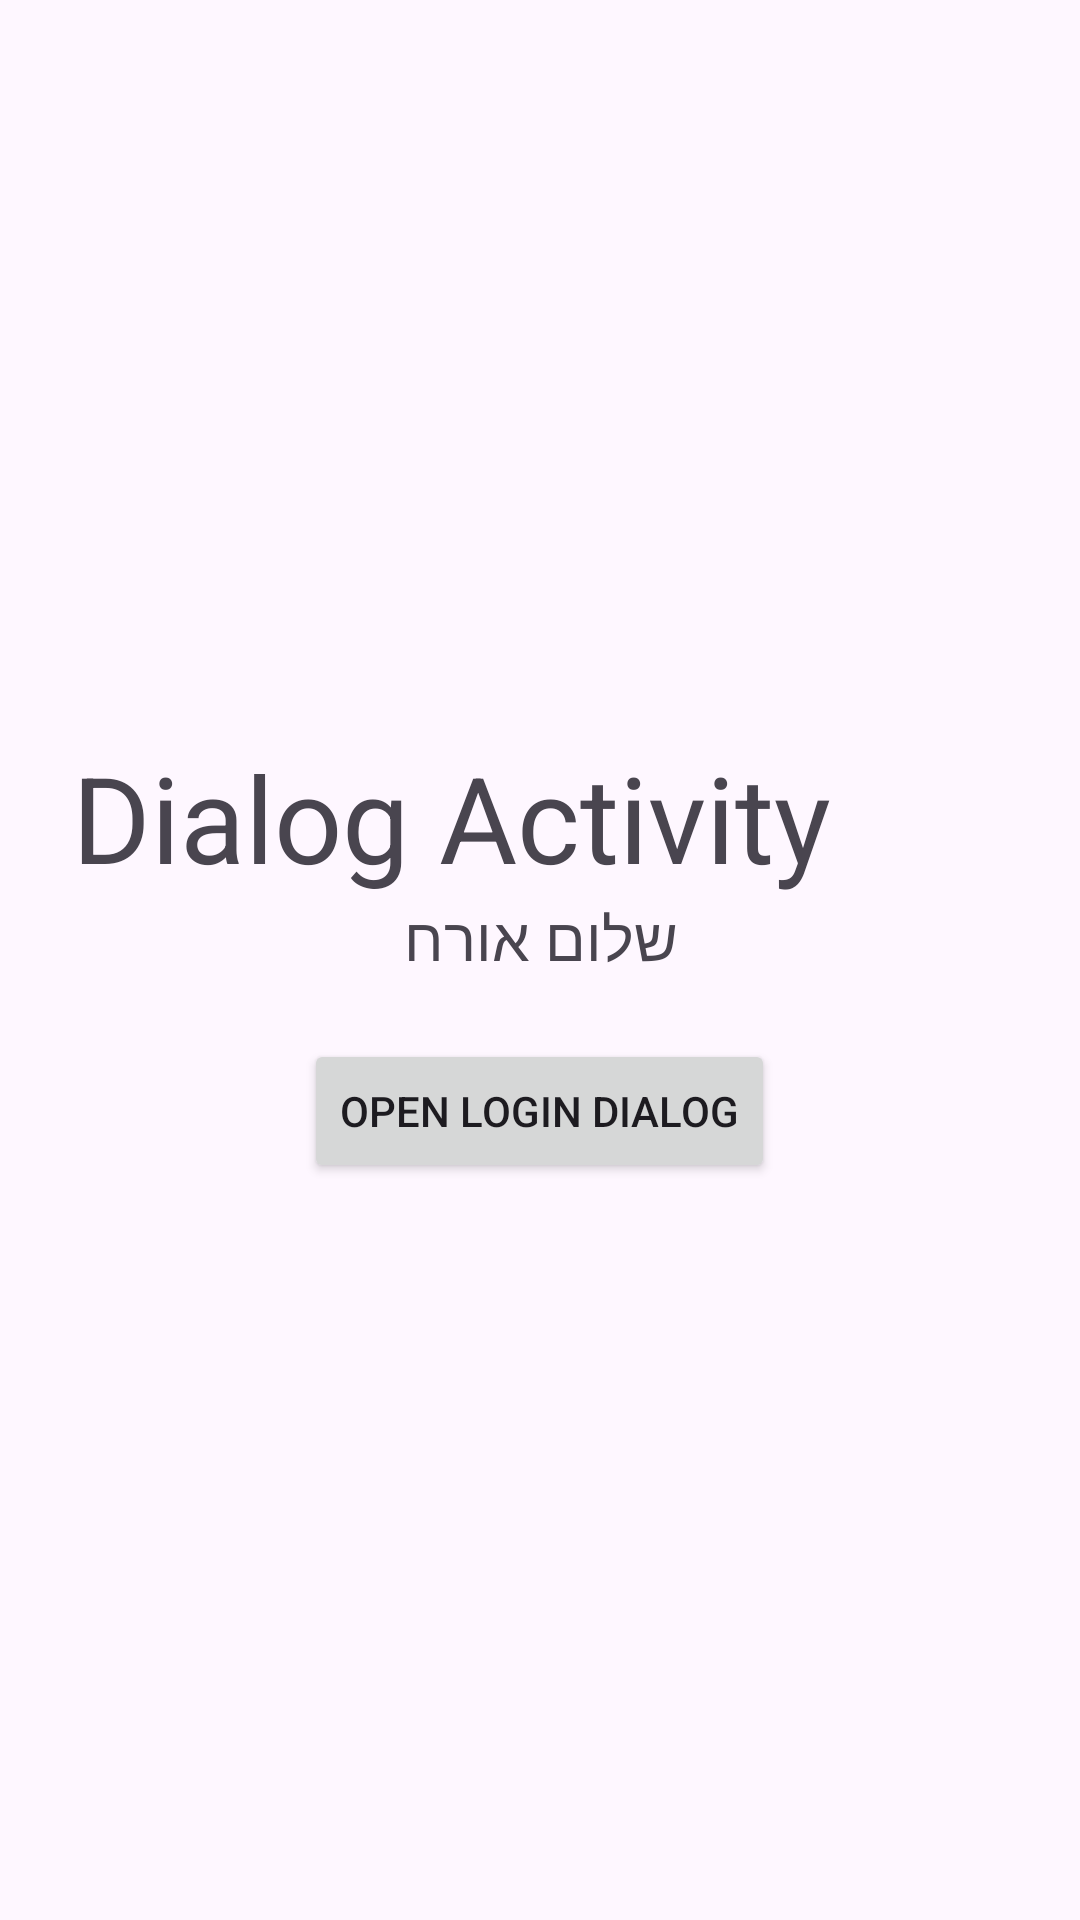

Layout XML and referenced resources for this Android screen:
<!-- AndroidManifest.xml: application theme Theme.NofarApplication -->
<!-- res/layout/activity_dialog.xml -->
<?xml version="1.0" encoding="utf-8"?>
<LinearLayout
    xmlns:android="http://schemas.android.com/apk/res/android"
    xmlns:tools="http://schemas.android.com/tools"
    android:id="@+id/main"
    android:layout_width="match_parent"
    android:layout_height="match_parent"
    android:orientation="vertical"
    android:gravity="center"
    android:padding="24dp"
    tools:context=".DialogActivity">

    <TextView
        android:layout_width="match_parent"
        android:layout_height="wrap_content"
        android:text="Dialog Activity"
        android:textSize="40sp"
        />

    <TextView
        android:id="@+id/tvWelcome"
        android:layout_width="wrap_content"
        android:layout_height="wrap_content"
        android:text="שלום אורח"
        android:textSize="20sp"
        android:layout_marginBottom="20dp"/>

    <Button
        android:id="@+id/btnOpenDialog"
        android:layout_width="wrap_content"
        android:layout_height="wrap_content"
        android:text="Open Login Dialog" />


</LinearLayout>
<!-- resources referenced by this layout -->
<resources>
  <style name="Theme.NofarApplication" parent="Base.Theme.NofarApplication" />
  <style name="Base.Theme.NofarApplication" parent="Theme.Material3.DayNight.NoActionBar">
          
          
      </style>
</resources>
